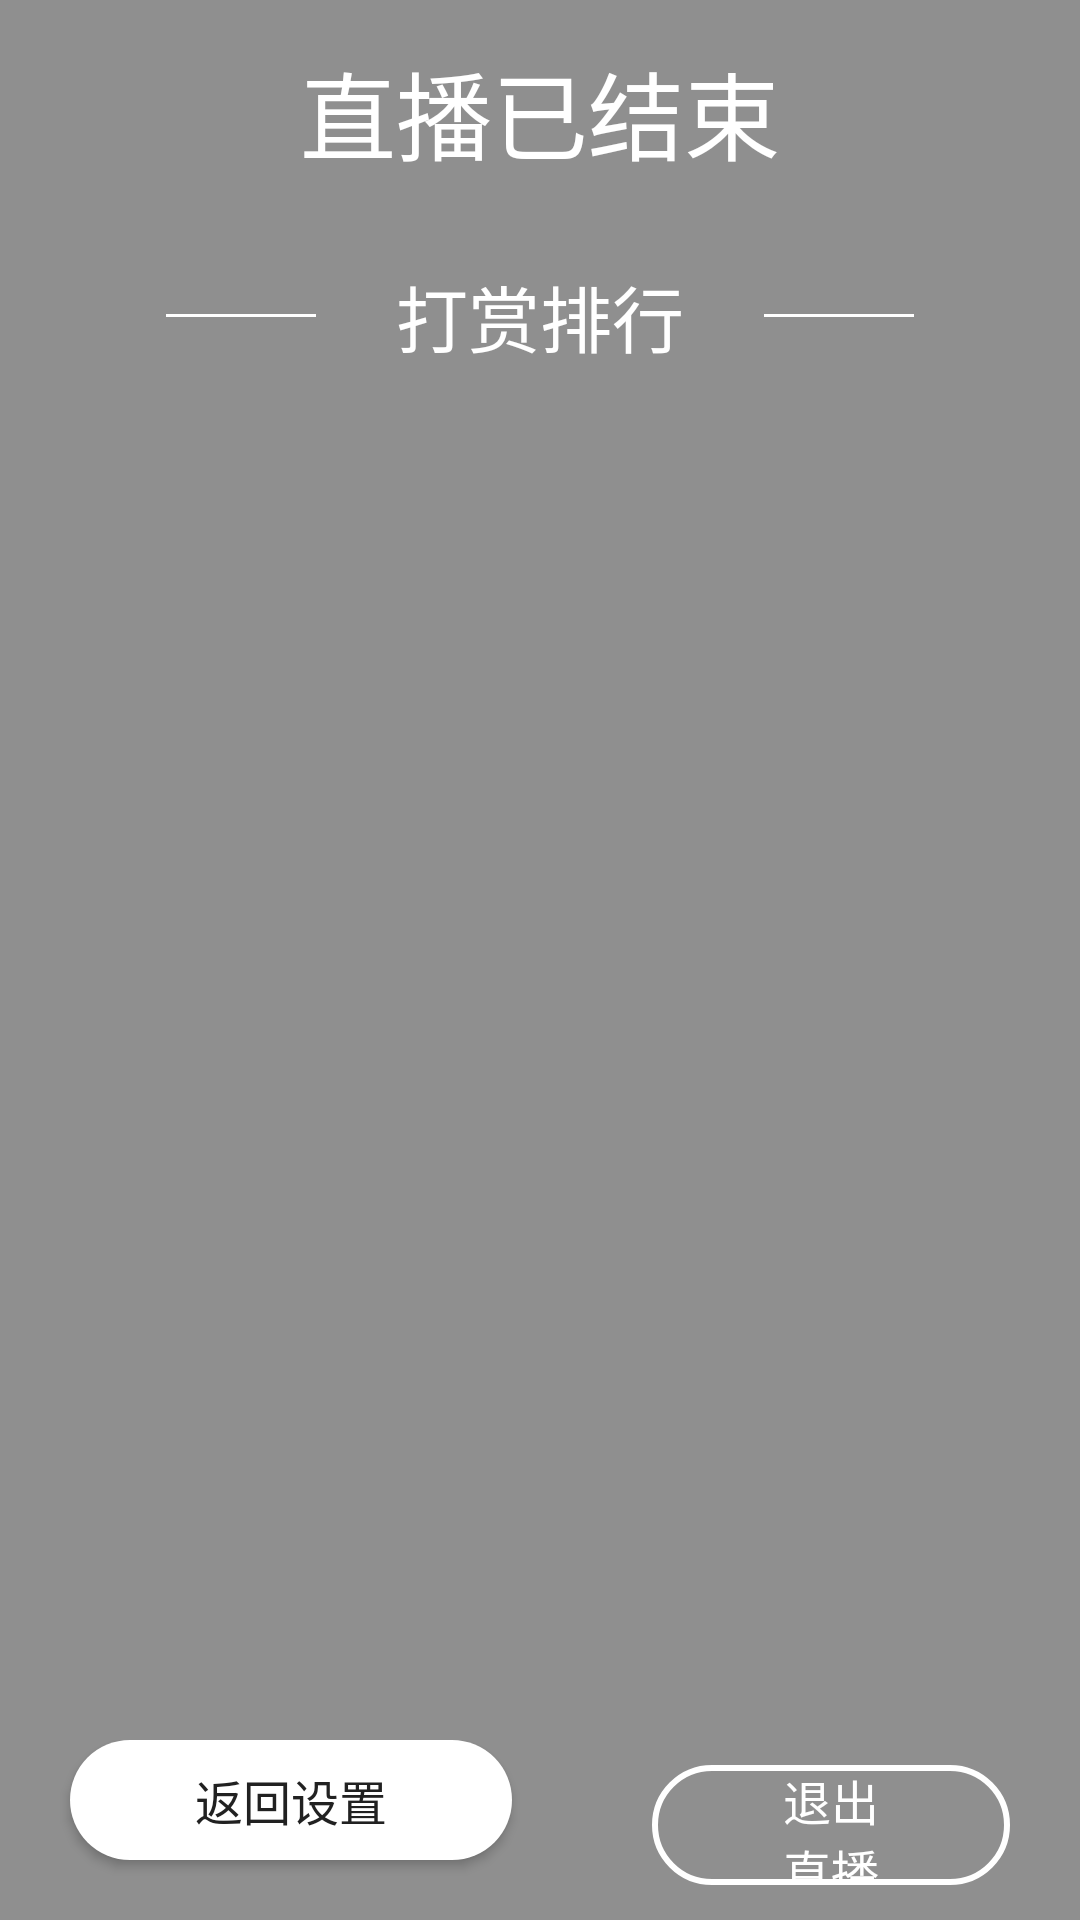

Write the Android layout XML for this screen, with the resource values it uses.
<!-- AndroidManifest.xml: application theme AppTheme -->
<!-- res/layout/polyv_activity_finish_land.xml -->
<?xml version="1.0" encoding="utf-8"?>
<RelativeLayout xmlns:android="http://schemas.android.com/apk/res/android"
    android:id="@+id/rl_parent"
    android:layout_width="match_parent"
    android:layout_height="match_parent"
    android:background="@color/gray_setting">

    <LinearLayout
        android:id="@+id/ll_top"
        android:layout_width="match_parent"
        android:layout_height="wrap_content"
        android:layout_marginTop="@dimen/finish_margintop"
        android:gravity="center_horizontal"
        android:orientation="vertical">

        <TextView
            android:id="@+id/tv_finish"
            android:layout_width="wrap_content"
            android:layout_height="wrap_content"
            android:text="直播已结束"
            android:textColor="@color/white_share"
            android:textSize="@dimen/finish_tv_textsize" />

        <RelativeLayout
            android:layout_width="match_parent"
            android:layout_height="wrap_content">

            <TextView
                android:id="@+id/tv_watch"
                style="@style/finish_textview"
                android:layout_centerHorizontal="true"
                android:layout_marginLeft="@dimen/finish_marginleft"
                android:layout_marginRight="@dimen/finish_marginleft"
                android:layout_marginTop="@dimen/finish_margintop"
                android:drawableLeft="@drawable/polyv_icon_watch"
                android:text="6666人看过" />

            <TextView
                android:id="@+id/tv_time"
                style="@style/finish_textview"
                android:layout_alignBottom="@id/tv_watch"
                android:layout_toLeftOf="@id/tv_watch"
                android:drawableLeft="@drawable/polyv_icon_live_time"
                android:text="1小时5分钟30秒" />

            <TextView
                android:id="@+id/tv_money"
                style="@style/finish_textview"
                android:layout_alignBottom="@id/tv_watch"
                android:layout_toRightOf="@id/tv_watch"
                android:drawableLeft="@drawable/polyv_icon_money"
                android:text="收获0元打赏" />
        </RelativeLayout>

        <RelativeLayout
            android:layout_width="match_parent"
            android:layout_height="wrap_content"
            android:layout_marginTop="@dimen/finish_margintop">

            <TextView
                android:id="@+id/tv_moneysort"
                android:layout_width="wrap_content"
                android:layout_height="wrap_content"
                android:layout_centerInParent="true"
                android:text="打赏排行"
                android:textColor="@color/white_share"
                android:textSize="@dimen/finish_tv_textsize_m" />

            <View
                android:layout_width="@dimen/finish_v_width"
                android:layout_height="1dp"
                android:layout_centerVertical="true"
                android:layout_marginRight="@dimen/finish_marginleft"
                android:layout_toLeftOf="@id/tv_moneysort"
                android:background="@color/white_share" />

            <View
                android:layout_width="@dimen/finish_v_width"
                android:layout_height="1dp"
                android:layout_centerVertical="true"
                android:layout_marginLeft="@dimen/finish_marginleft"
                android:layout_toRightOf="@id/tv_moneysort"
                android:background="@color/white_share" />
        </RelativeLayout>
    </LinearLayout>

    <LinearLayout
        android:id="@+id/ll_bottom"
        android:layout_width="wrap_content"
        android:layout_height="wrap_content"
        android:layout_alignParentBottom="true"
        android:layout_centerInParent="true">

        <Button
            android:id="@+id/bt_setting"
            android:layout_width="wrap_content"
            android:layout_height="@dimen/finish_bt_height"
            android:layout_marginBottom="@dimen/finish_marginbottom_l"
            android:layout_marginLeft="@dimen/finish_marginleft_m"
            android:layout_marginRight="@dimen/finish_marginleft_m"
            android:background="@drawable/polyv_finish_bt_pressed_setting"
            android:gravity="center"
            android:paddingLeft="@dimen/finish_marginleft_l_m"
            android:paddingRight="@dimen/finish_marginleft_l_m"
            android:text="返回设置"
            android:textColor="@color/black_share_d"
            android:textSize="@dimen/finish_tv_textsize_s" />

        <Button
            android:id="@+id/bt_finish"
            android:layout_width="wrap_content"
            android:layout_height="@dimen/finish_bt_height"
            android:layout_marginBottom="@dimen/finish_marginbottom"
            android:layout_marginLeft="@dimen/finish_marginleft_m"
            android:layout_marginRight="@dimen/finish_marginleft_m"
            android:background="@drawable/polyv_finish_bt_pressed_finish"
            android:gravity="center"
            android:paddingLeft="@dimen/finish_marginleft_l_m"
            android:paddingRight="@dimen/finish_marginleft_l_m"
            android:text="退出直播"
            android:textColor="@color/white_share"
            android:textSize="@dimen/finish_tv_textsize_s" />
    </LinearLayout>

    <android.support.v7.widget.RecyclerView
        android:id="@+id/rv_moneysort"
        android:layout_width="match_parent"
        android:layout_height="match_parent"
        android:layout_above="@id/ll_bottom"
        android:layout_below="@id/ll_top"
        android:fadingEdge="none"
        android:overScrollMode="never" />
</RelativeLayout>
<!-- resources referenced by this layout -->
<resources>
  <color name="black_share_d">#212121</color>
  <color name="gray_setting">#8f8f8f</color>
  <color name="white_share">#ffffff</color>
  <dimen name="finish_bt_height">30dp</dimen>
  <dimen name="finish_marginbottom">15dp</dimen>
  <dimen name="finish_marginbottom_l">7.5dp</dimen>
  <dimen name="finish_marginleft">23.6dp</dimen>
  <dimen name="finish_marginleft_l_m">36.6dp</dimen>
  <dimen name="finish_marginleft_m">20.7dp</dimen>
  <dimen name="finish_margintop">12.6dp</dimen>
  <dimen name="finish_tv_textsize">28.4sp</dimen>
  <dimen name="finish_tv_textsize_m">21.3sp</dimen>
  <dimen name="finish_tv_textsize_s">14.2sp</dimen>
  <dimen name="finish_v_width">44.4dp</dimen>
  <!-- drawable polyv_finish_bt_pressed_finish (drawable) -->
  <?xml version="1.0" encoding="utf-8"?>
  
  <selector xmlns:android="http://schemas.android.com/apk/res/android">
      <item android:state_pressed="true" android:drawable="@drawable/polyv_finish_bt_border_translate_hlaf"></item>
      <item android:drawable="@drawable/polyv_finish_bt_border_translate"></item>
  </selector>
  <!-- drawable polyv_finish_bt_pressed_setting (drawable) -->
  <?xml version="1.0" encoding="utf-8"?>
  
  <selector xmlns:android="http://schemas.android.com/apk/res/android">
      <item android:state_pressed="true" android:drawable="@drawable/polyv_login_bt_border_purple"></item>
      <item android:drawable="@drawable/polyv_login_bt_border_white"></item>
  </selector>
  <!-- drawable polyv_icon_money: png bitmap (drawable-xxhdpi, 1862 bytes) -->
  <!-- drawable polyv_icon_watch: png bitmap (drawable-xxhdpi, 1777 bytes) -->
  <style name="AppTheme" parent="Theme.AppCompat.Light.DarkActionBar">
          
      </style>
  <!-- drawable polyv_finish_bt_border_translate_hlaf (drawable) -->
  <?xml version="1.0" encoding="utf-8"?>
  
  <layer-list xmlns:android="http://schemas.android.com/apk/res/android">
      <item >
          <shape >
              <solid android:color="@color/white_share"/>
              <corners android:radius="35dp"/>
          </shape>
      </item>
  
      
      <item android:right="2dp" android:bottom="2dp" android:left="2dp" android:top="2dp">
          <shape >
              <solid android:color="@color/translucence_share"/>
              <corners android:radius="35dp"/>
          </shape>
      </item>
  
  </layer-list>
  <!-- drawable polyv_finish_bt_border_translate (drawable) -->
  <?xml version="1.0" encoding="utf-8"?>
  
  <layer-list xmlns:android="http://schemas.android.com/apk/res/android">
      <item >
          <shape >
              <corners android:radius="35dp"/>
              <stroke android:width="2dp" android:color="@color/white_share"/>
          </shape>
      </item>
  
  </layer-list>
  <!-- drawable polyv_login_bt_border_purple (drawable) -->
  <?xml version="1.0" encoding="utf-8"?>
  
  <layer-list xmlns:android="http://schemas.android.com/apk/res/android">
      <item >
          <shape >
              <solid android:color="@color/purple_login"/>
              <corners android:radius="35dp"/>
          </shape>
      </item>
  </layer-list>
  <!-- drawable polyv_login_bt_border_white (drawable) -->
  <?xml version="1.0" encoding="utf-8"?>
  
  <layer-list xmlns:android="http://schemas.android.com/apk/res/android">
      <item >
          <shape >
              <solid android:color="@color/white_share"/>
              <corners android:radius="35dp"/>
          </shape>
      </item>
  </layer-list>
  <color name="translucence_share">#80000000</color>
  <color name="purple_login">#dda0dd</color>
</resources>
